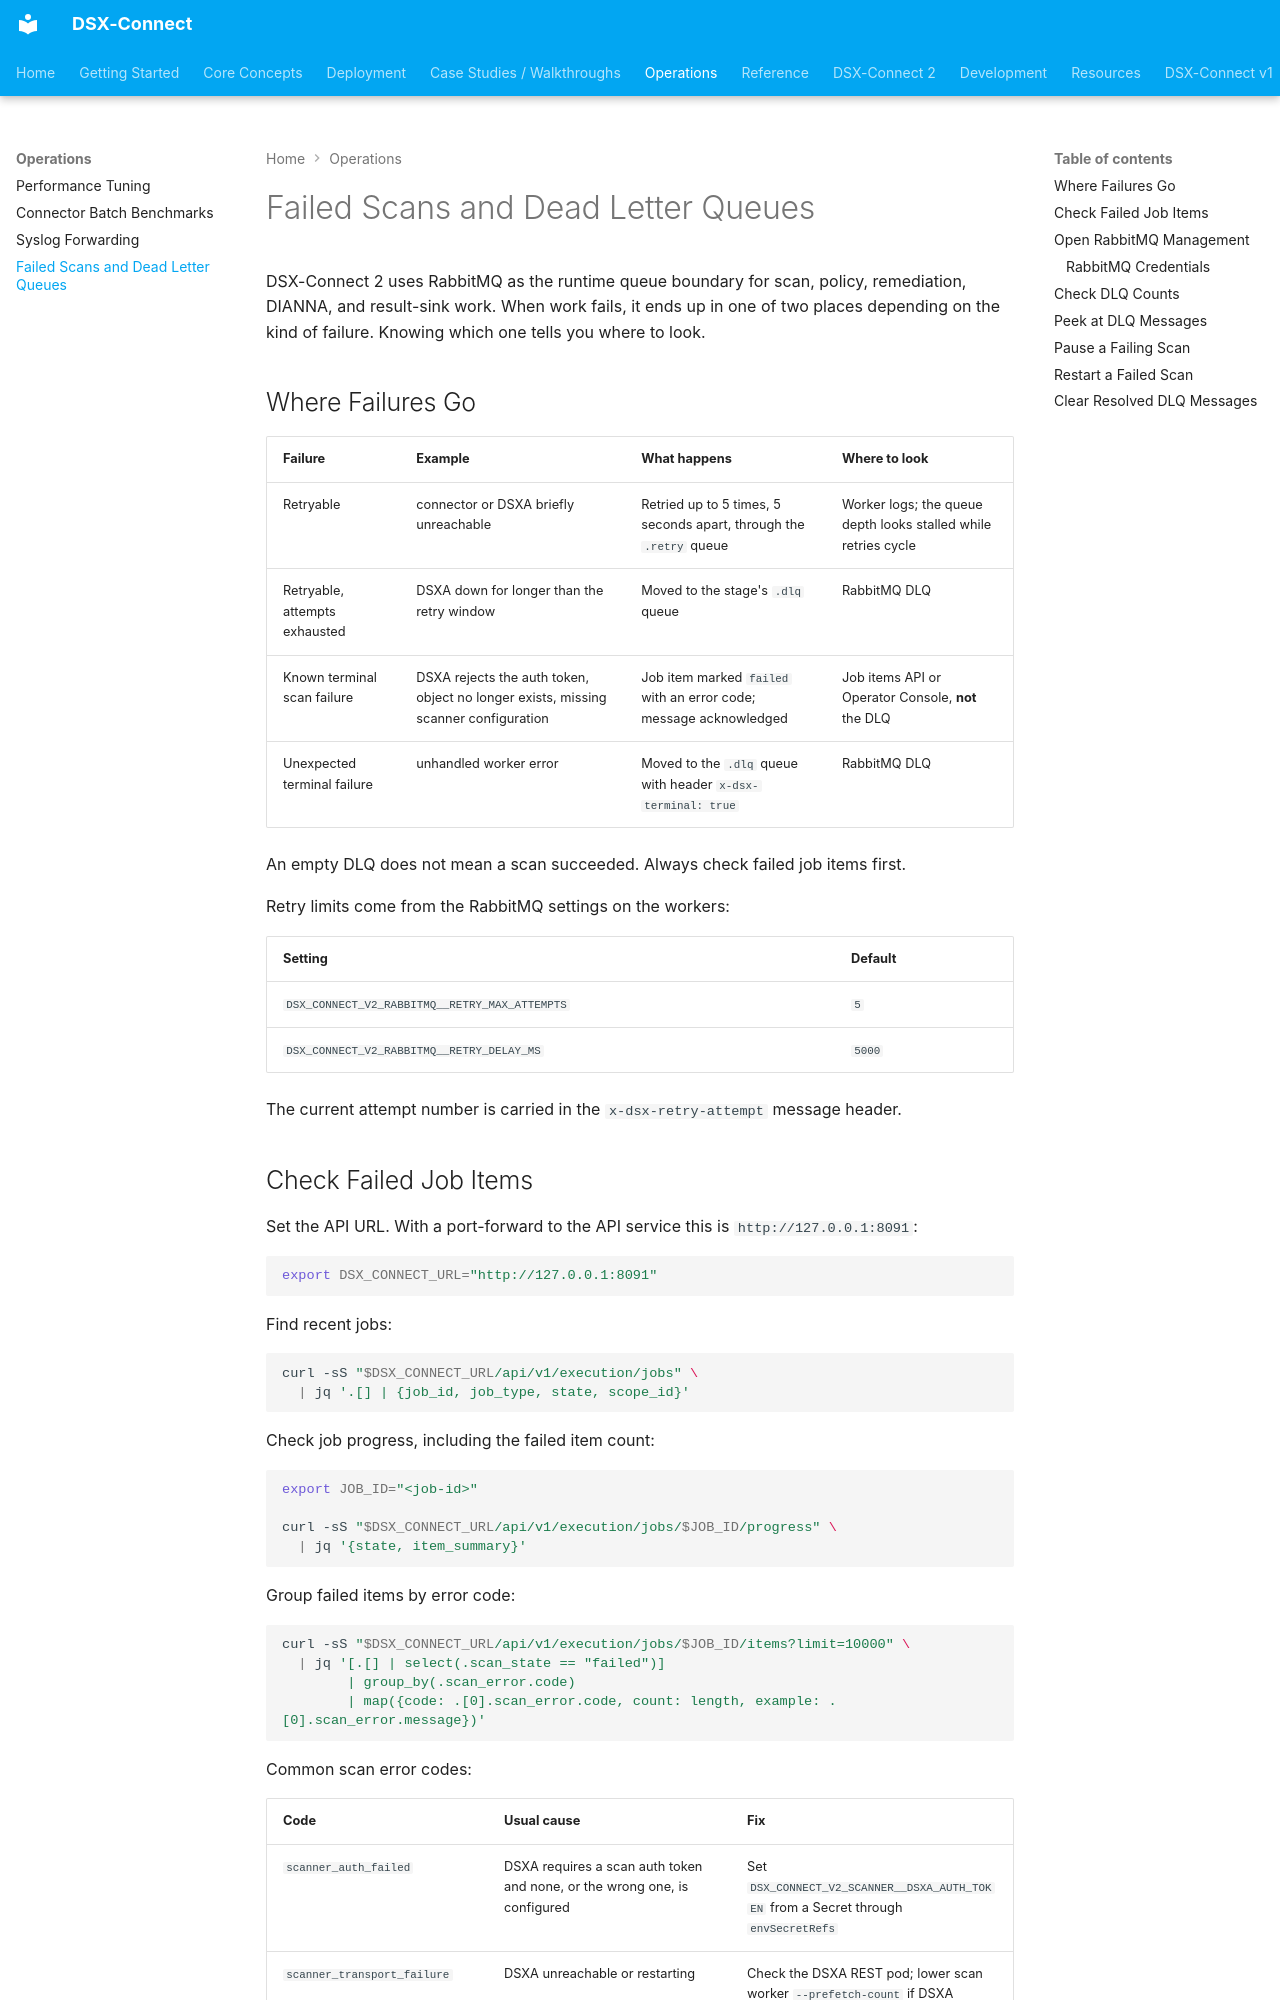

repository: deep-instinct/dsx-connect · page: operations/dead-letter-queues/index.html · generator: mkdocs

# Failed Scans and Dead Letter Queues

DSX-Connect 2 uses RabbitMQ as the runtime queue boundary for scan, policy, remediation, DIANNA, and result-sink work.
When work fails, it ends up in one of two places depending on the kind of failure.
Knowing which one tells you where to look.

## Where Failures Go

| Failure | Example | What happens | Where to look |
| --- | --- | --- | --- |
| Retryable | connector or DSXA briefly unreachable | Retried up to 5 times, 5 seconds apart, through the `.retry` queue | Worker logs; the queue depth looks stalled while retries cycle |
| Retryable, attempts exhausted | DSXA down for longer than the retry window | Moved to the stage's `.dlq` queue | RabbitMQ DLQ |
| Known terminal scan failure | DSXA rejects the auth token, object no longer exists, missing scanner configuration | Job item marked `failed` with an error code; message acknowledged | Job items API or Operator Console, **not** the DLQ |
| Unexpected terminal failure | unhandled worker error | Moved to the `.dlq` queue with header `x-dsx-terminal: true` | RabbitMQ DLQ |

An empty DLQ does not mean a scan succeeded.
Always check failed job items first.

Retry limits come from the RabbitMQ settings on the workers:

| Setting | Default |
| --- | --- |
| `DSX_CONNECT_V2_RABBITMQ__RETRY_MAX_ATTEMPTS` | `5` |
| `DSX_CONNECT_V2_RABBITMQ__RETRY_DELAY_MS` | `5000` |

The current attempt number is carried in the `x-dsx-retry-attempt` message header.
